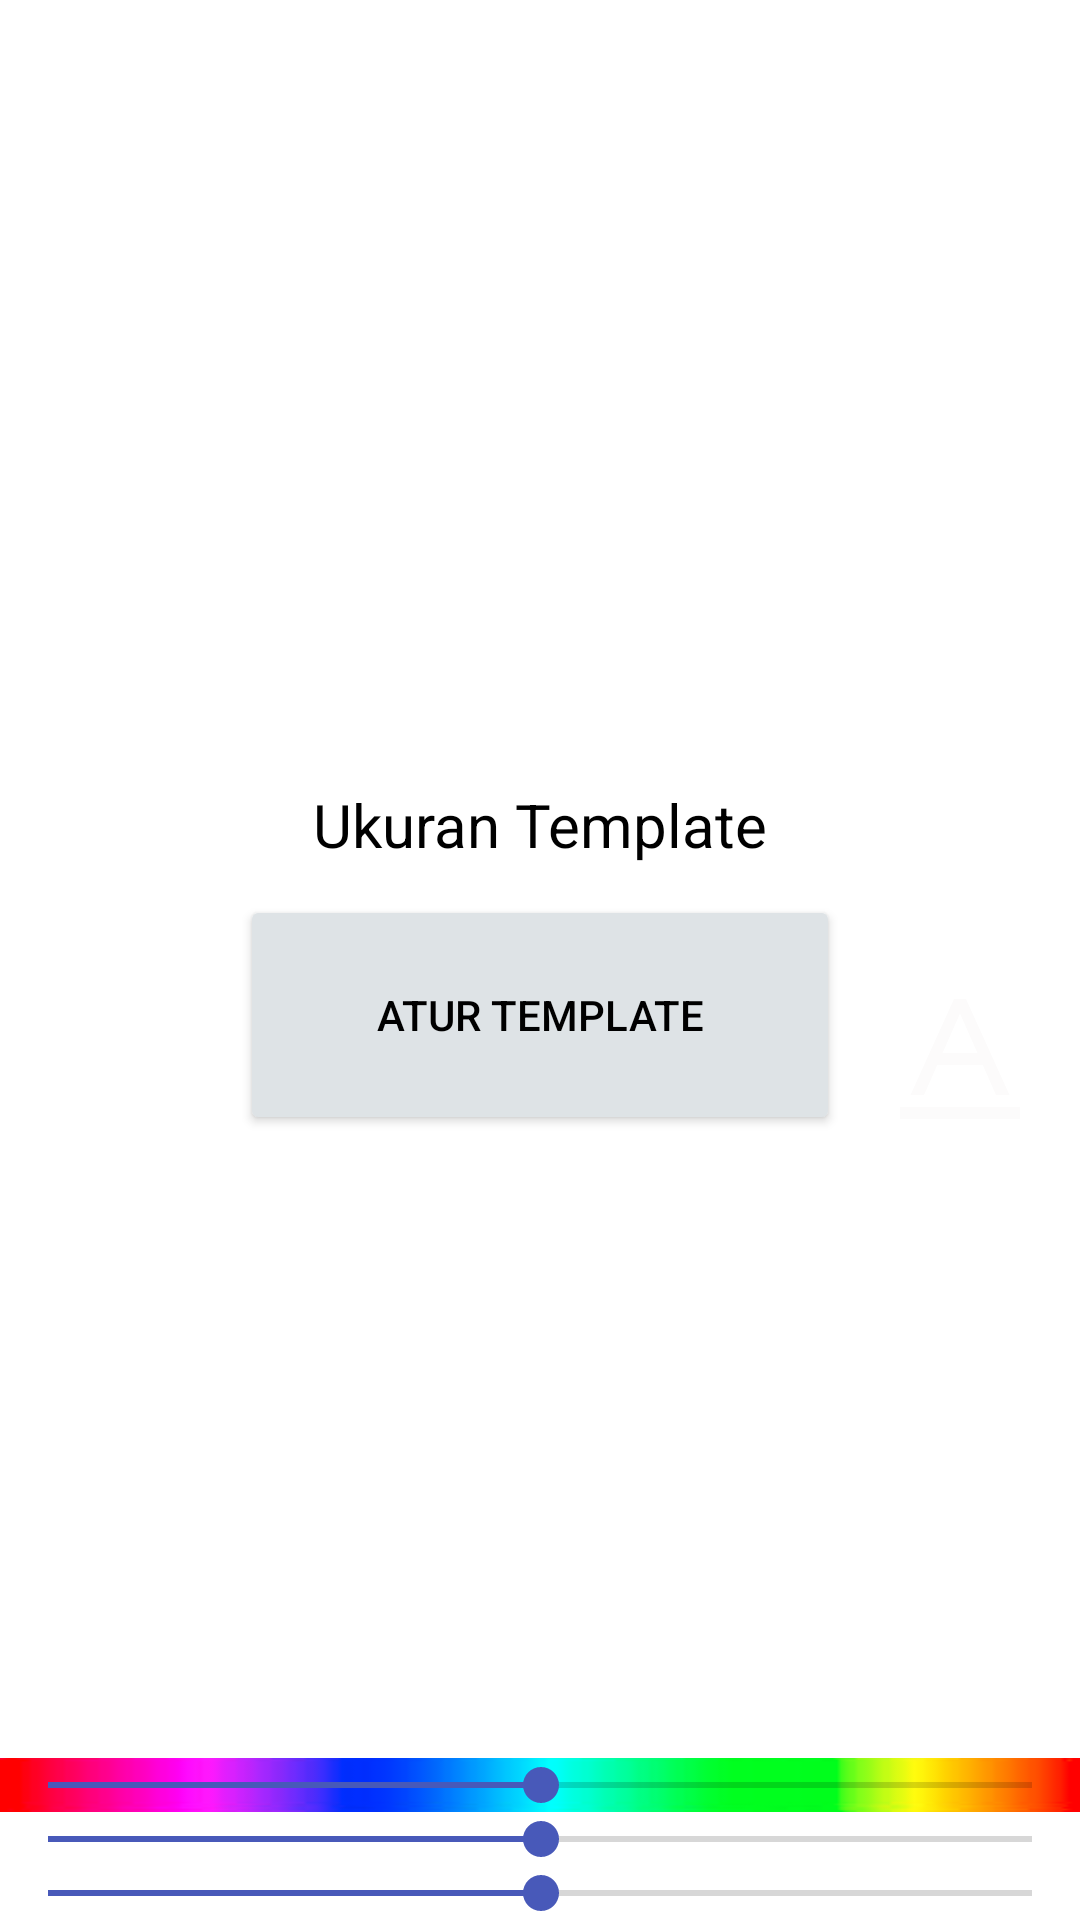

Reconstruct the res/layout file that produces this screen, plus the resources it refers to.
<!-- AndroidManifest.xml: activity theme AppTheme.NoActionBar -->
<!-- res/layout/activity_custom.xml -->
<?xml version="1.0" encoding="utf-8"?>
<RelativeLayout xmlns:android="http://schemas.android.com/apk/res/android"
    xmlns:app="http://schemas.android.com/apk/res-auto"
    xmlns:tools="http://schemas.android.com/tools"
    android:layout_width="match_parent"
    android:layout_height="match_parent"
    tools:context=".function.activity.CustomActivity"
    android:id="@+id/backgroundalltemp"
    android:background="@color/black">


    <RelativeLayout
        android:id="@+id/containertemplate"
        android:layout_width="match_parent"
        android:layout_height="match_parent"
        android:layout_centerHorizontal="true"
        android:layout_centerVertical="true"
        >

        <RelativeLayout
            android:id="@+id/containertemplatecenter"
            android:layout_width="match_parent"
            android:layout_height="match_parent"
            android:layout_centerHorizontal="true"
            android:layout_centerVertical="true"
            >
        </RelativeLayout>


        <ImageView
            android:id="@+id/img_bg"
            android:layout_width="match_parent"
            android:layout_height="match_parent"
            android:layout_alignParentTop="true"
            android:layout_marginTop="0dp"
            />



    </RelativeLayout>
    <ImageView
        android:id="@+id/iv_image2"
        android:layout_width="match_parent"
        android:layout_height="match_parent"
        android:layout_alignParentBottom="true"
        android:layout_centerHorizontal="true"
        android:layout_marginBottom="106dp"
        android:scaleType="matrix"
        android:layout_weight="1" />
    <ScrollView
        android:id="@+id/bgColorCenter"
        android:layout_width="40dp"
        android:layout_height="150dp"
        android:layout_alignParentRight="true"
        android:layout_marginTop="40dp"
        android:layout_marginRight="20dp"
        android:background="@drawable/style_dialog"
        android:orientation="vertical"
        android:padding="5dp">

        <LinearLayout
            android:layout_width="40dp"
            android:layout_height="wrap_content"
            android:orientation="vertical">

            <Button
                android:id="@+id/btnCalmRedCenter"
                android:layout_width="30dp"
                android:layout_height="30dp"
                android:background="@drawable/color_palete_calmred" />

            <Button
                android:id="@+id/btnDarkRedCenter"
                android:layout_width="30dp"
                android:layout_height="30dp"
                android:layout_marginTop="20dp"
                android:background="@drawable/color_palete_darkred" />

            <Button
                android:id="@+id/btnGreenCenter"
                android:layout_width="30dp"
                android:layout_height="30dp"
                android:layout_marginTop="20dp"
                android:background="@drawable/color_palete_green" />

            <Button
                android:id="@+id/btnBlueCenter"
                android:layout_width="30dp"
                android:layout_height="30dp"
                android:layout_marginTop="20dp"
                android:background="@drawable/color_palete_blue" />


            <Button
                android:id="@+id/btnYellowCenter"
                android:layout_width="30dp"
                android:layout_height="30dp"
                android:layout_marginTop="20dp"
                android:background="@drawable/color_palete_yellow" />


            <Button
                android:id="@+id/btnBlackCenter"
                android:layout_width="30dp"
                android:layout_height="30dp"
                android:layout_marginTop="20dp"
                android:background="@drawable/color_palete_black" />

        </LinearLayout>
    </ScrollView>
    <ScrollView
        android:id="@+id/bgColor"
        android:layout_width="40dp"
        android:layout_height="200dp"
        android:layout_alignParentRight="true"
        android:layout_marginTop="210dp"
        android:layout_marginRight="20dp"
        android:background="@drawable/style_dialog"
        android:orientation="vertical"
        android:padding="5dp">

        <LinearLayout
            android:layout_width="40dp"
            android:layout_height="wrap_content"
            android:orientation="vertical">
            <Button
                android:id="@+id/btnCalmRed"
                android:layout_width="30dp"
                android:layout_height="30dp"
                android:background="@drawable/color_palete_calmred" />
            <Button
                android:id="@+id/btnDarkRed"
                android:layout_width="30dp"
                android:layout_height="30dp"
                android:layout_marginTop="20dp"
                android:background="@drawable/color_palete_darkred" />
            <Button
                android:id="@+id/btnGreen"
                android:layout_width="30dp"
                android:layout_height="30dp"
                android:layout_marginTop="20dp"
                android:background="@drawable/color_palete_green" />
            <Button
                android:id="@+id/btnBlue"
                android:layout_width="30dp"
                android:layout_height="30dp"
                android:layout_marginTop="20dp"
                android:background="@drawable/color_palete_blue" />
            <Button
                android:id="@+id/btnYellow"
                android:layout_width="30dp"
                android:layout_height="30dp"
                android:layout_marginTop="20dp"
                android:background="@drawable/color_palete_yellow" />
            <Button
                android:id="@+id/btnBlack"
                android:layout_width="30dp"
                android:layout_height="30dp"
                android:layout_marginTop="20dp"
                android:background="@drawable/color_palete_black" />
        </LinearLayout>
    </ScrollView>
    <Button
        android:id="@+id/btnshowucapan"
        android:layout_above="@+id/motif_image"
        android:layout_width="40dp"
        android:layout_height="40dp"
        android:layout_alignParentEnd="true"
        android:layout_alignParentRight="true"
        android:layout_marginEnd="20dp"
        android:layout_marginRight="20dp"
        android:layout_marginBottom="20dp"
        android:background="@drawable/ic_letter_a"
        />
    <Button
        android:id="@+id/motif_image"
        android:layout_width="40dp"
        android:layout_height="40dp"
        android:layout_alignParentEnd="true"
        android:layout_alignParentRight="true"
        android:layout_alignParentBottom="true"
        android:layout_marginEnd="20dp"
        android:layout_marginRight="20dp"
        android:layout_marginBottom="207dp"
        android:background="@drawable/ic_pattern" />
    <LinearLayout
        android:id="@+id/layoutsize"
        android:layout_width="match_parent"
        android:layout_height="match_parent"
        android:gravity="center"
        android:orientation="vertical"
        android:background="@color/white"
        >
        <TextView
            android:id="@+id/textsettem"
            android:layout_width="wrap_content"
            android:layout_height="wrap_content"
            android:text="Ukuran Template"
            android:layout_above="@+id/settem"
            android:layout_marginBottom="10dp"
            android:textSize="20dp"
            android:textColor="@color/black"
            />

        <Button
            android:id="@+id/btnsettem"
            android:layout_below="@+id/textsettem"
            android:layout_width="200dp"
            android:layout_height="80dp"
            android:text="Atur Template"
            android:textColor="@color/black"
            />
    </LinearLayout>
    
    <RelativeLayout
        android:id="@+id/topbtn"
        android:layout_width="match_parent"
        android:layout_height="wrap_content"
        android:layout_alignParentStart="true"
        android:layout_alignParentTop="true"
        android:padding="1dp"
        android:layout_alignParentLeft="true">

        <ImageView
            android:id="@+id/cancel_imgview"
            android:layout_width="20dp"
            android:layout_height="20dp"
            android:layout_alignParentTop="true"
            android:layout_marginTop="4dp"
            app:srcCompat="@drawable/ic_cross" />

        <LinearLayout
            android:layout_width="wrap_content"
            android:layout_height="wrap_content"
            android:orientation="horizontal"
            android:layout_alignParentEnd="true"
            android:layout_alignParentRight="true">

            <ImageView
                android:id="@+id/undo_imgview"
                android:layout_width="26dp"
                android:layout_height="20dp"
                android:layout_alignParentTop="true"
                android:layout_marginTop="4dp"
                android:layout_marginRight="38dp"
                app:srcCompat="@drawable/ic_reply" />

            <ImageView
                android:id="@+id/redo_imgview"
                android:layout_width="26dp"
                android:layout_height="20dp"
                android:layout_alignParentTop="true"
                android:layout_marginTop="4dp"
                android:layout_marginRight="36dp"
                app:srcCompat="@drawable/ic_forward" />

            <ImageView
                android:id="@+id/save_imgview"
                android:layout_width="19dp"
                android:layout_height="20dp"
                android:layout_alignParentTop="true"
                android:layout_marginTop="4dp"
                app:srcCompat="@drawable/ic_check" />

        </LinearLayout>
    </RelativeLayout>
    <LinearLayout
        android:id="@+id/seekcontainer"
        android:layout_width="match_parent"
        android:layout_height="wrap_content"
        android:orientation="vertical"
        android:layout_alignParentBottom="true"
        >
        <SeekBar
            android:id="@+id/huebar"
            android:layout_width="match_parent"
            android:layout_height="wrap_content"
            android:max="511"
            android:progress="256"
            android:background="@drawable/hue_bg"/>
        <SeekBar
            android:id="@+id/satbar"
            android:layout_width="match_parent"
            android:layout_height="wrap_content"
            android:max="511"
            android:progress="256"/>
        <SeekBar
            android:id="@+id/valbar"
            android:layout_width="match_parent"
            android:layout_height="wrap_content"
            android:max="511"
            android:progress="256"/>

    </LinearLayout>

    <FrameLayout
        android:id="@+id/containersize"
        android:layout_width="match_parent"
        android:layout_height="match_parent">
    </FrameLayout>

    <FrameLayout
        android:layout_width="match_parent"
        android:layout_height="match_parent">
    </FrameLayout>



</RelativeLayout>
<!-- resources referenced by this layout -->
<resources>
  <color name="black">#000000</color>
  <color name="white">#fff</color>
  <!-- drawable color_palete_black (drawable) -->
  <?xml version="1.0" encoding="utf-8"?>
  <shape xmlns:android="http://schemas.android.com/apk/res/android">
  
      <corners
          android:radius="90dp"/>
  
      <solid
          android:color="@color/black"/>
  
  </shape>
  <!-- drawable color_palete_blue (drawable) -->
  <?xml version="1.0" encoding="utf-8"?>
  <shape xmlns:android="http://schemas.android.com/apk/res/android">
  
      <corners
          android:radius="90dp"/>
  
      <solid
          android:color="@color/blueberry"/>
  
  </shape>
  <!-- drawable color_palete_calmred (drawable) -->
  <?xml version="1.0" encoding="utf-8"?>
  <shape xmlns:android="http://schemas.android.com/apk/res/android">
  
      <corners
          android:radius="90dp"/>
  
      <solid
          android:color="@color/calmRed"/>
  
  </shape>
  <!-- drawable color_palete_darkred (drawable) -->
  <?xml version="1.0" encoding="utf-8"?>
  <shape xmlns:android="http://schemas.android.com/apk/res/android">
  
      <corners
          android:radius="90dp"/>
  
      <solid
          android:color="@color/darkRed"/>
  
  </shape>
  <!-- drawable color_palete_green (drawable) -->
  <?xml version="1.0" encoding="utf-8"?>
  <shape xmlns:android="http://schemas.android.com/apk/res/android">
  
      <corners
          android:radius="90dp"/>
  
      <solid
          android:color="@color/green_500"/>
  
  </shape>
  <!-- drawable color_palete_yellow (drawable) -->
  <?xml version="1.0" encoding="utf-8"?>
  <shape xmlns:android="http://schemas.android.com/apk/res/android">
  
      <corners
          android:radius="90dp"/>
  
      <solid
          android:color="@color/colorDekraYellow"/>
  
  </shape>
  <!-- drawable ic_check (drawable) -->
  <vector android:height="24dp" android:viewportHeight="100"
      android:viewportWidth="95.339" android:width="24dp" xmlns:android="http://schemas.android.com/apk/res/android">
      <path android:fillColor="#fff" android:pathData="M35.478,100.002a9.944,9.944 0,0 1,-7.938 -3.951L2.02,62.324a9.955,9.955 0,0 1,15.88 -12.009l16.8,22.17 42.224,-67.8A9.962,9.962 0,0 1,93.831 15.22L43.946,95.294a9.929,9.929 0,0 1,-8 4.688c-0.156,0.013 -0.3,0.013 -0.455,0.013Z"/>
  </vector>
  <!-- drawable ic_forward (drawable) -->
  <vector android:height="24dp" android:viewportHeight="100"
      android:viewportWidth="131.243" android:width="24dp" xmlns:android="http://schemas.android.com/apk/res/android">
      <path android:fillColor="#fff" android:pathData="M80.2,64.929v31.767l51.039,-48.779L80.2,0L80.2,29.042c-63.981,0 -80.2,70.958 -80.2,70.958 18.11,-32 45.475,-35.071 80.2,-35.071Z"/>
  </vector>
  <!-- drawable ic_reply (drawable) -->
  <vector android:height="24dp" android:viewportHeight="100"
      android:viewportWidth="131.231" android:width="24dp" xmlns:android="http://schemas.android.com/apk/res/android">
      <path android:fillColor="#fff" android:pathData="M131.231,99.995S115.01,29.049 51.034,29.049L51.034,0L0,47.922l51.034,48.774L51.034,64.932c34.726,-0.009 62.089,3.071 80.2,35.068Z"/>
  </vector>
  <!-- drawable style_dialog (drawable) -->
  <?xml version="1.0" encoding="utf-8"?>
  <shape xmlns:android="http://schemas.android.com/apk/res/android">
  
      <corners
          android:radius="8sp"/>
      <padding
          android:top="5sp" android:right="5sp" android:left="5sp" android:bottom="5sp"/>
      <solid
          android:color="@color/background"
          />
  
  </shape>
  <style name="AppTheme.NoActionBar">
          <item name="windowActionBar">false</item>
          <item name="windowNoTitle">true</item>
      </style>
  <color name="blueberry">#3f51b5</color>
  <color name="calmRed">#FF5050</color>
  <color name="darkRed">#ce0000</color>
  <color name="green_500">#4CAF50</color>
  <color name="colorDekraYellow">#FFFFCC00</color>
  <color name="background">#6ebababa</color>
</resources>
